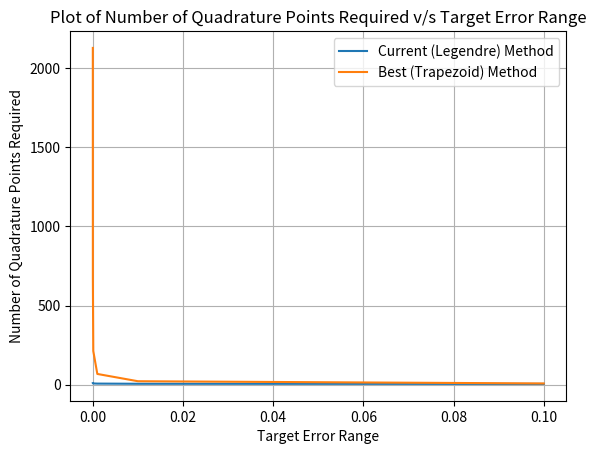

Write Python code to recreate this figure.
import matplotlib.pyplot as plt
from scipy.integrate import quad
from scipy.special import roots_legendre
import math

def func(x):
    y = (math.exp(-x))*math.pow(math.sin(4*x),2)
    return y
correct_integral = quad(func, -1, 1)[0]

n = 10000  # Taking a very large value

target_error = [0.1, 0.01, 0.001, 0.0001, 0.00001, 0.000001]

error = list()
y_list = list()
index = 0

# Legendre Method
for i in range(1, n + 1):
    roots, weights = roots_legendre(i)
    calc_integral = 0
    for j in range(1, i + 1):
        calc_integral += func(roots[j-1])*weights[j-1]
    error.append(abs(correct_integral - calc_integral))
    if error[i - 1] < target_error[index]:
        y_list.append(i)
        index += 1
    if index == 6:
        break

# Trapezoid Method
a = -1
b = 1
error_1 = list()
y_list_1 = list()
index = 0

for i in range(1, n + 1):
    dx = (b - a) / i
    calc_integral = func(a)+func(b)
    j = 1
    while j < i:
        calc_integral += 2 * func(a + j * dx)
        j += 1
    c_integral = (calc_integral * (dx / 2))
    error_1.append(abs(correct_integral - c_integral))
    if error_1[i - 1] < target_error[index]:
        y_list_1.append(i)
        index += 1
    if index == 6:
        break


plt.plot(target_error, y_list, label= 'Current (Legendre) Method')
plt.plot(target_error, y_list_1, label= 'Best (Trapezoid) Method')
plt.title('Plot of Number of Quadrature Points Required v/s Target Error Range')
plt.xlabel('Target Error Range')
plt.ylabel('Number of Quadrature Points Required')
plt.grid()
plt.legend()
plt.show()
